Run: headless pygame with SDL's dummy video driver; simulated clock (each Clock.tick advances the game by its frame time, no real sleeping); random seed 0; keys injected as events and as key.get_pressed() state; mouse plan: one left click at the window centre at the start of phase 2, then a move to the lower-right quarter at the start of phase 3.
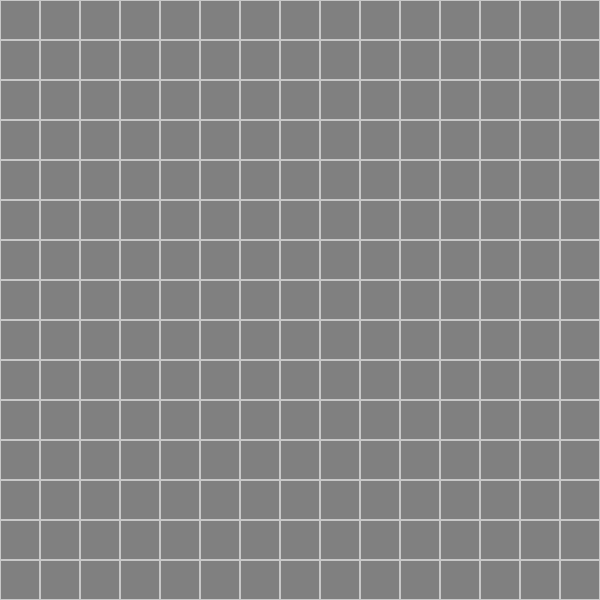
Frame 1 of 4 · flips 1–60 · no input
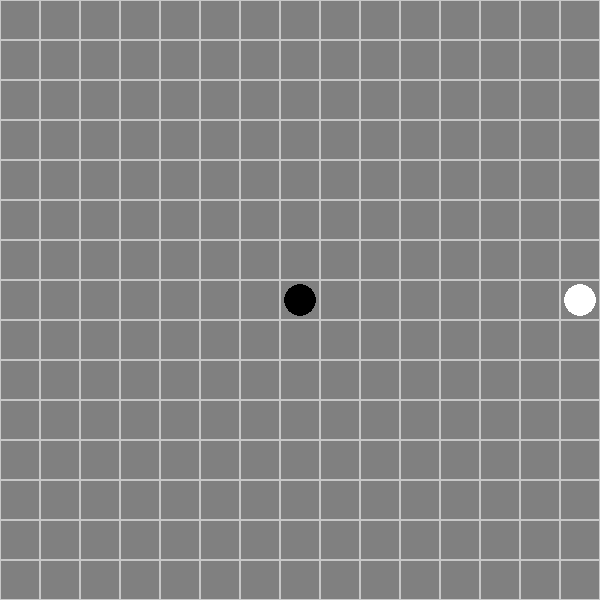
Frame 2 of 4 · flips 61–180 · clicked the window centre · tapped SPACE, RETURN · held RIGHT (→), D
Frame 3 of 4 · flips 181–300 · moved the mouse to the lower-right quarter · held DOWN (↓), S · screen unchanged from frame 2, image omitted
Frame 4 of 4 · flips 301–420 · held LEFT (←), A, UP (↑), W · screen unchanged from frame 3, image omitted

The pygame program that drew these frames:

import pygame
import random

# Pygame 초기화
pygame.init()

# 게임 보드 크기 설정
BOARD_SIZE = 15
CELL_SIZE = 40
BOARD_WIDTH = BOARD_HEIGHT = BOARD_SIZE * CELL_SIZE

# 색상 정의
bg_color = (128, 128, 128)
BLACK = (0, 0, 0)
WHITE = (255, 255, 255)
GRAY = (200, 200, 200)

# 게임 상태 정의
EMPTY = 0
BLACK_STONE = 1
WHITE_STONE = 2

# 게임 보드 초기화
board = [[EMPTY for _ in range(BOARD_SIZE)] for _ in range(BOARD_SIZE)]

# 화면 설정
screen = pygame.display.set_mode((BOARD_WIDTH, BOARD_HEIGHT))
pygame.display.set_caption("Omok Game with AI")

def draw_board():
    for x in range(0, BOARD_WIDTH, CELL_SIZE):
        for y in range(0, BOARD_HEIGHT, CELL_SIZE):
            rect = pygame.Rect(x, y, CELL_SIZE, CELL_SIZE)
            pygame.draw.rect(screen, GRAY, rect, 1)

def draw_stones(board):
    for x in range(BOARD_SIZE):
        for y in range(BOARD_SIZE):
            center_x = x * CELL_SIZE + CELL_SIZE // 2
            center_y = y * CELL_SIZE + CELL_SIZE // 2
            if board[x][y] == BLACK_STONE:
                pygame.draw.circle(screen, BLACK, (center_x, center_y), CELL_SIZE // 2 - 4)
            elif board[x][y] == WHITE_STONE:
                pygame.draw.circle(screen, WHITE, (center_x, center_y), CELL_SIZE // 2 - 4)

def is_on_board(x, y):
    return 0 <= x < BOARD_SIZE and 0 <= y < BOARD_SIZE

def get_opposite_color(color):
    return BLACK_STONE if color == WHITE_STONE else WHITE_STONE

def ai(color, board):
    # AI 알고리즘 구현...
    # 여기에 AI 알고리즘을 완성해야 합니다.
    # 현재는 무작위로 돌을 놓는 예시를 제공합니다.
    empty_positions = [(x, y) for x in range(BOARD_SIZE) for y in range(BOARD_SIZE) if board[x][y] == EMPTY]
    return random.choice(empty_positions) if empty_positions else None

def check_win(board, stone):
    directions = [(1,0), (0,1), (1,1), (1,-1)]  # 가로, 세로, 대각선 방향
    for x in range(BOARD_SIZE):
        for y in range(BOARD_SIZE):
            if board[x][y] == stone:
                for dx, dy in directions:
                    count = 1
                    for i in range(1, 5):
                        nx, ny = x + dx*i, y + dy*i
                        if is_on_board(nx, ny) and board[nx][ny] == stone:
                            count += 1
                        else:
                            break
                    if count == 5:
                        return True
    return False

# 메인 게임 루프
running = True
current_color = BLACK_STONE  # 게임을 시작하는 색
winner = None

while running:
    for event in pygame.event.get():
        if event.type == pygame.QUIT:
            running = False
        elif event.type == pygame.MOUSEBUTTONDOWN and current_color == BLACK_STONE:  # 플레이어의 턴
            mouseX, mouseY = pygame.mouse.get_pos()
            x = mouseX // CELL_SIZE
            y = mouseY // CELL_SIZE
            if board[x][y] == EMPTY:
                board[x][y] = BLACK_STONE
                if check_win(board, BLACK_STONE):
                    winner = 'Black'
                    running = False
                else:
                    current_color = WHITE_STONE  # AI의 턴으로 변경

    if current_color == WHITE_STONE and not winner:  # AI의 턴
        x, y = ai(WHITE_STONE, board)
        if x is not None and y is not None:
            board[x][y] = WHITE_STONE
            if check_win(board, WHITE_STONE):
                winner = 'White'
                running = False
            else:
                current_color = BLACK_STONE  # 플레이어의 턴으로 변경

    # 화면 그리기
    screen.fill(bg_color)
    draw_board()
    draw_stones(board)
    pygame.display.flip()

pygame.quit()
if winner:
    print(f"{winner} wins!")
